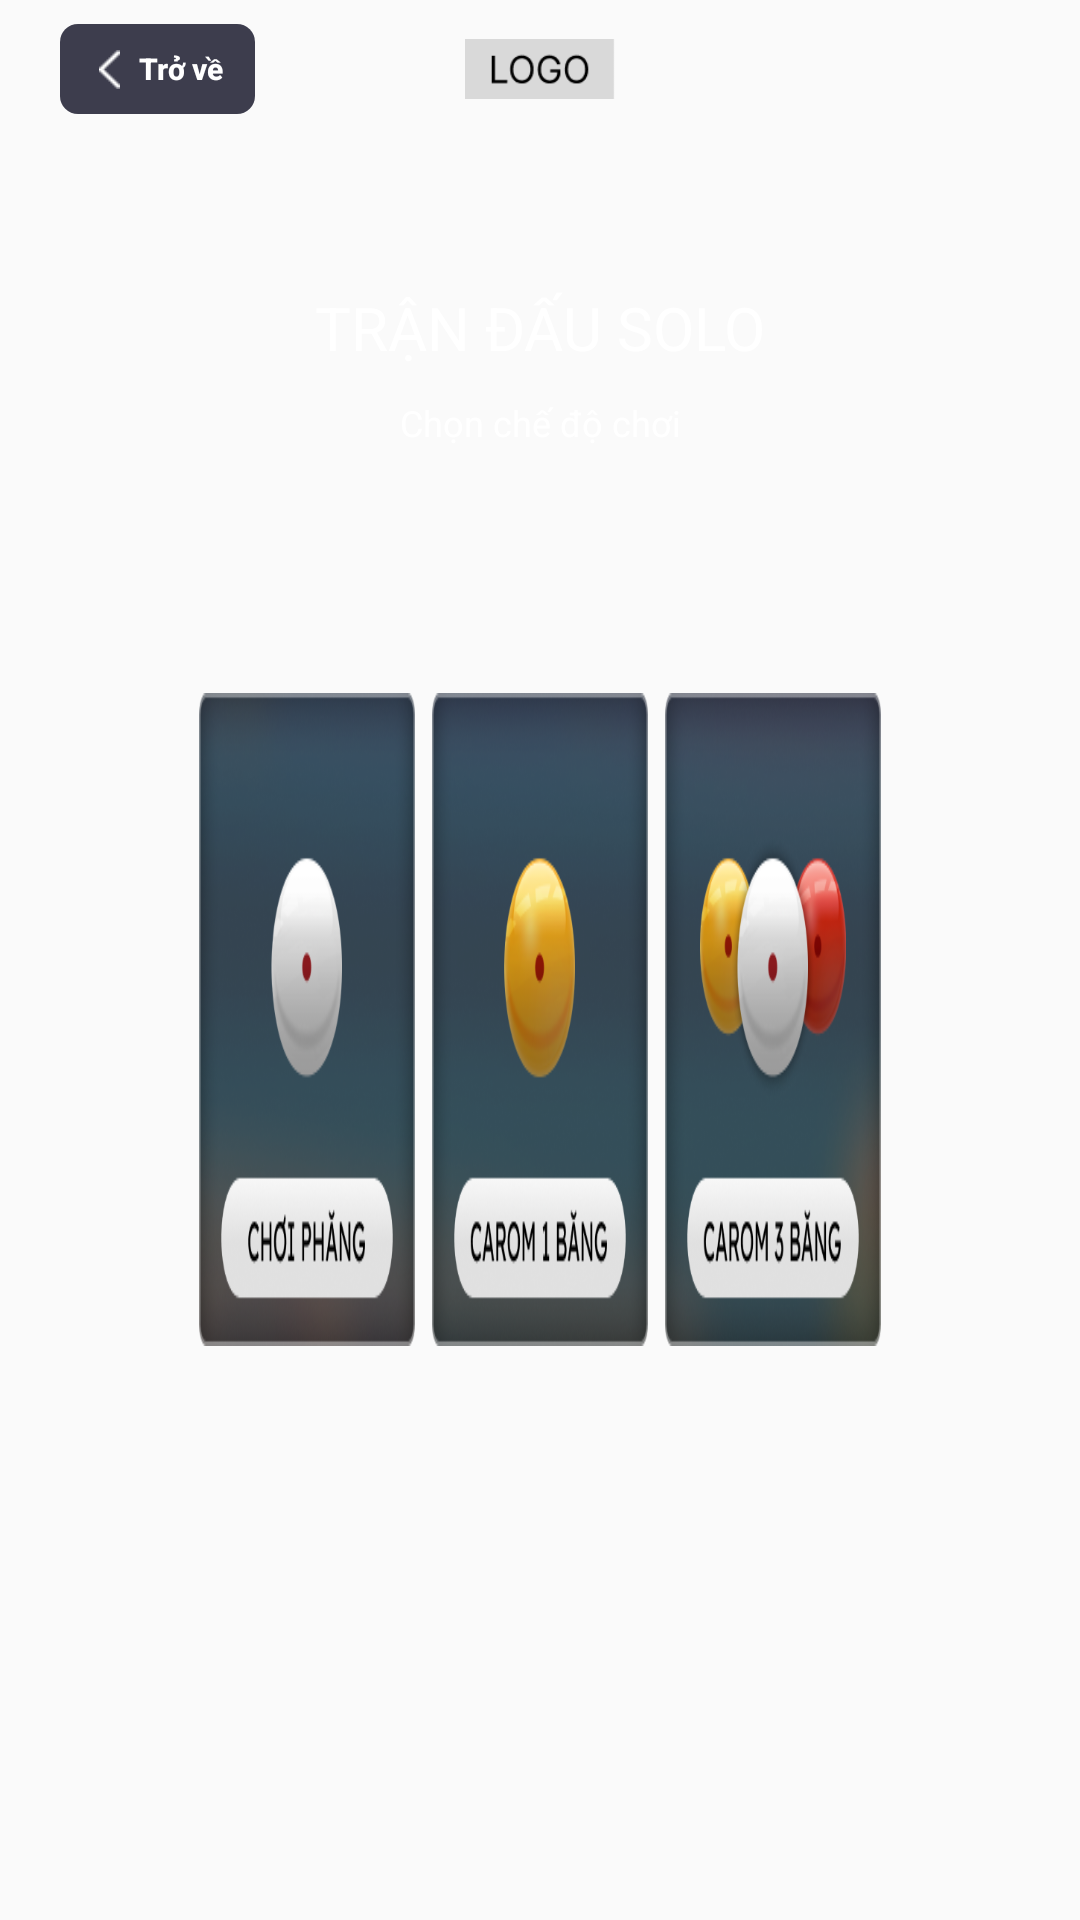

Android layout source for this screen:
<!-- AndroidManifest.xml: application theme Theme.Bidaappscoreboard -->
<!-- res/layout/activity_match_solo_screen.xml -->
<?xml version="1.0" encoding="utf-8"?>
<androidx.constraintlayout.widget.ConstraintLayout xmlns:android="http://schemas.android.com/apk/res/android"
    xmlns:app="http://schemas.android.com/apk/res-auto"
    xmlns:tools="http://schemas.android.com/tools"
    android:layout_width="match_parent"
    android:layout_height="match_parent"
    android:background="@drawable/background_solo_fight"
    tools:context=".ui.matchSolo.MatchSoloScreen">

    <androidx.constraintlayout.widget.ConstraintLayout
        android:id="@+id/containAppBar"
        android:layout_width="match_parent"
        android:layout_height="wrap_content"
        android:layout_marginHorizontal="15dp"
        android:layout_marginStart="20dp"
        android:layout_marginTop="8dp"
        android:layout_marginEnd="20dp"
        android:background="@android:color/transparent"
        android:gravity="center"
        app:layout_constraintEnd_toEndOf="parent"
        app:layout_constraintHorizontal_bias="0.0"
        app:layout_constraintStart_toStartOf="parent"
        app:layout_constraintTop_toTopOf="parent"
        app:layout_constraintVertical_bias="0.0">

        <androidx.constraintlayout.widget.ConstraintLayout
            android:id="@+id/contain_back_button"
            android:layout_width="wrap_content"
            android:layout_height="wrap_content"
            android:background="@drawable/custom_button_setting"
            app:layout_constraintBottom_toBottomOf="parent"
            app:layout_constraintStart_toStartOf="parent"
            app:layout_constraintTop_toTopOf="parent">

            <ImageView
                android:id="@+id/icon_right_arrow"
                android:layout_width="7dp"
                android:layout_height="13dp"
                android:layout_marginStart="13dp"
                android:layout_marginEnd="10dp"
                android:background="@drawable/left_arrow"
                app:layout_constraintBottom_toBottomOf="parent"
                app:layout_constraintLeft_toLeftOf="parent"
                app:layout_constraintTop_toTopOf="parent" />

            <Button
                android:id="@+id/btn_back"
                android:layout_width="45dp"
                android:layout_height="30dp"
                android:background="@android:color/transparent"
                android:paddingRight="5dp"
                android:text="Trở về"
                android:textAllCaps="false"
                android:textColor="@color/white"
                android:textSize="10sp"
                android:textStyle="bold"
                app:layout_constraintBottom_toBottomOf="parent"
                app:layout_constraintEnd_toEndOf="parent"
                app:layout_constraintStart_toEndOf="@id/icon_right_arrow"
                app:layout_constraintTop_toTopOf="parent" />
        </androidx.constraintlayout.widget.ConstraintLayout>

        <ImageView
            android:id="@+id/ic_logo"
            android:layout_width="50dp"
            android:layout_height="20dp"
            android:background="@drawable/icon_logo"
            app:layout_constraintStart_toStartOf="parent"
            app:layout_constraintBottom_toBottomOf="parent"
            app:layout_constraintEnd_toEndOf="parent"
            app:layout_constraintTop_toTopOf="parent" />

    </androidx.constraintlayout.widget.ConstraintLayout>

    <TextView
        android:id="@+id/tv_title_solo_match"
        android:layout_width="wrap_content"
        android:layout_height="wrap_content"
        android:layout_gravity="center"
        android:text="TRẬN ĐẤU SOLO"
        android:textColor="@color/white"
        android:textSize="20sp"
        app:layout_constraintBottom_toBottomOf="parent"
        app:layout_constraintEnd_toEndOf="parent"
        app:layout_constraintStart_toStartOf="parent"
        app:layout_constraintTop_toBottomOf="@+id/containAppBar"
        app:layout_constraintVertical_bias="0.100000024" />

    <TextView
        android:id="@+id/tv_select_mode"
        android:layout_width="wrap_content"
        android:layout_height="wrap_content"
        android:layout_gravity="center"
        android:layout_marginTop="10dp"
        android:text="Chọn chế độ chơi"
        android:textColor="@color/white"
        android:textSize="12sp"
        app:layout_constraintBottom_toBottomOf="parent"
        app:layout_constraintEnd_toEndOf="parent"
        app:layout_constraintStart_toStartOf="parent"
        app:layout_constraintTop_toBottomOf="@+id/tv_title_solo_match"
        app:layout_constraintVertical_bias="0.0" />

    <androidx.constraintlayout.widget.ConstraintLayout
        android:id="@+id/play_carom"
        android:layout_width="0dp"
        android:layout_height="0dp"
        android:background="@drawable/play_carom"
        app:layout_constraintBottom_toBottomOf="parent"
        app:layout_constraintEnd_toEndOf="parent"
        app:layout_constraintHeight_percent="0.34"
        app:layout_constraintHorizontal_bias="0.23"
        app:layout_constraintStart_toStartOf="parent"
        app:layout_constraintTop_toBottomOf="@+id/tv_select_mode"
        app:layout_constraintVertical_bias="0.3"
        app:layout_constraintWidth_percent="0.2" />

    <ImageView
        android:id="@+id/play_carom_1"
        android:layout_width="0dp"
        android:layout_height="0dp"
        android:background="@drawable/play_carom_1"
        app:layout_constraintBottom_toBottomOf="parent"
        app:layout_constraintEnd_toEndOf="parent"
        app:layout_constraintStart_toStartOf="parent"
        app:layout_constraintHeight_percent="0.34"
        app:layout_constraintTop_toBottomOf="@+id/tv_select_mode"
        app:layout_constraintVertical_bias="0.3"
        app:layout_constraintWidth_percent="0.2" />

    <ImageView
        android:id="@+id/play_carom_3"
        android:layout_width="0dp"
        android:layout_height="0dp"
        android:background="@drawable/play_carom_3"
        app:layout_constraintBottom_toBottomOf="parent"
        app:layout_constraintEnd_toEndOf="parent"
        app:layout_constraintHeight_percent="0.34"
        app:layout_constraintHorizontal_bias="0.77"
        app:layout_constraintStart_toStartOf="parent"
        app:layout_constraintTop_toBottomOf="@+id/tv_select_mode"
        app:layout_constraintVertical_bias="0.3"
        app:layout_constraintWidth_percent="0.2" />

</androidx.constraintlayout.widget.ConstraintLayout>
<!-- resources referenced by this layout -->
<resources>
  <color name="white">#FFFFFFFF</color>
  <!-- drawable custom_button_setting (drawable-v24) -->
  <?xml version="1.0" encoding="utf-8"?>
  <shape xmlns:android="http://schemas.android.com/apk/res/android">
      <corners android:radius="6dp" />
      <solid android:color="@color/backgroundSettingButton" />
  </shape>
  <!-- drawable icon_logo: png bitmap (drawable-v24, 1277 bytes) -->
  <!-- drawable left_arrow: png bitmap (drawable-v24, 170 bytes) -->
  <!-- drawable play_carom: png bitmap (drawable-v24, 67956 bytes) -->
  <!-- drawable play_carom_1: png bitmap (drawable-v24, 71066 bytes) -->
  <!-- drawable play_carom_3: png bitmap (drawable-v24, 75552 bytes) -->
  <style name="Theme.Bidaappscoreboard" parent="Theme.AppCompat.Light.NoActionBar">
          
          <item name="colorPrimary">@color/purple_500</item>
          <item name="colorPrimaryVariant">@color/purple_700</item>
          <item name="colorOnPrimary">@color/white</item>
          
          <item name="colorSecondary">@color/teal_200</item>
          <item name="colorSecondaryVariant">@color/teal_700</item>
          <item name="colorOnSecondary">@color/black</item>
          
          <item name="android:statusBarColor" tools:targetApi="l">?attr/colorPrimaryVariant</item>
          
          <item name="android:windowNoTitle">true</item>
          <item name="android:windowActionBar">false</item>
          <item name="android:windowFullscreen">true</item>
          <item name="android:windowContentOverlay">@null</item>
  
      </style>
  <color name="backgroundSettingButton">#3D3D4D</color>
  <color name="purple_500">#FF6200EE</color>
  <color name="purple_700">#FF3700B3</color>
  <color name="teal_200">#FF03DAC5</color>
  <color name="teal_700">#FF018786</color>
  <color name="black">#FF000000</color>
</resources>
